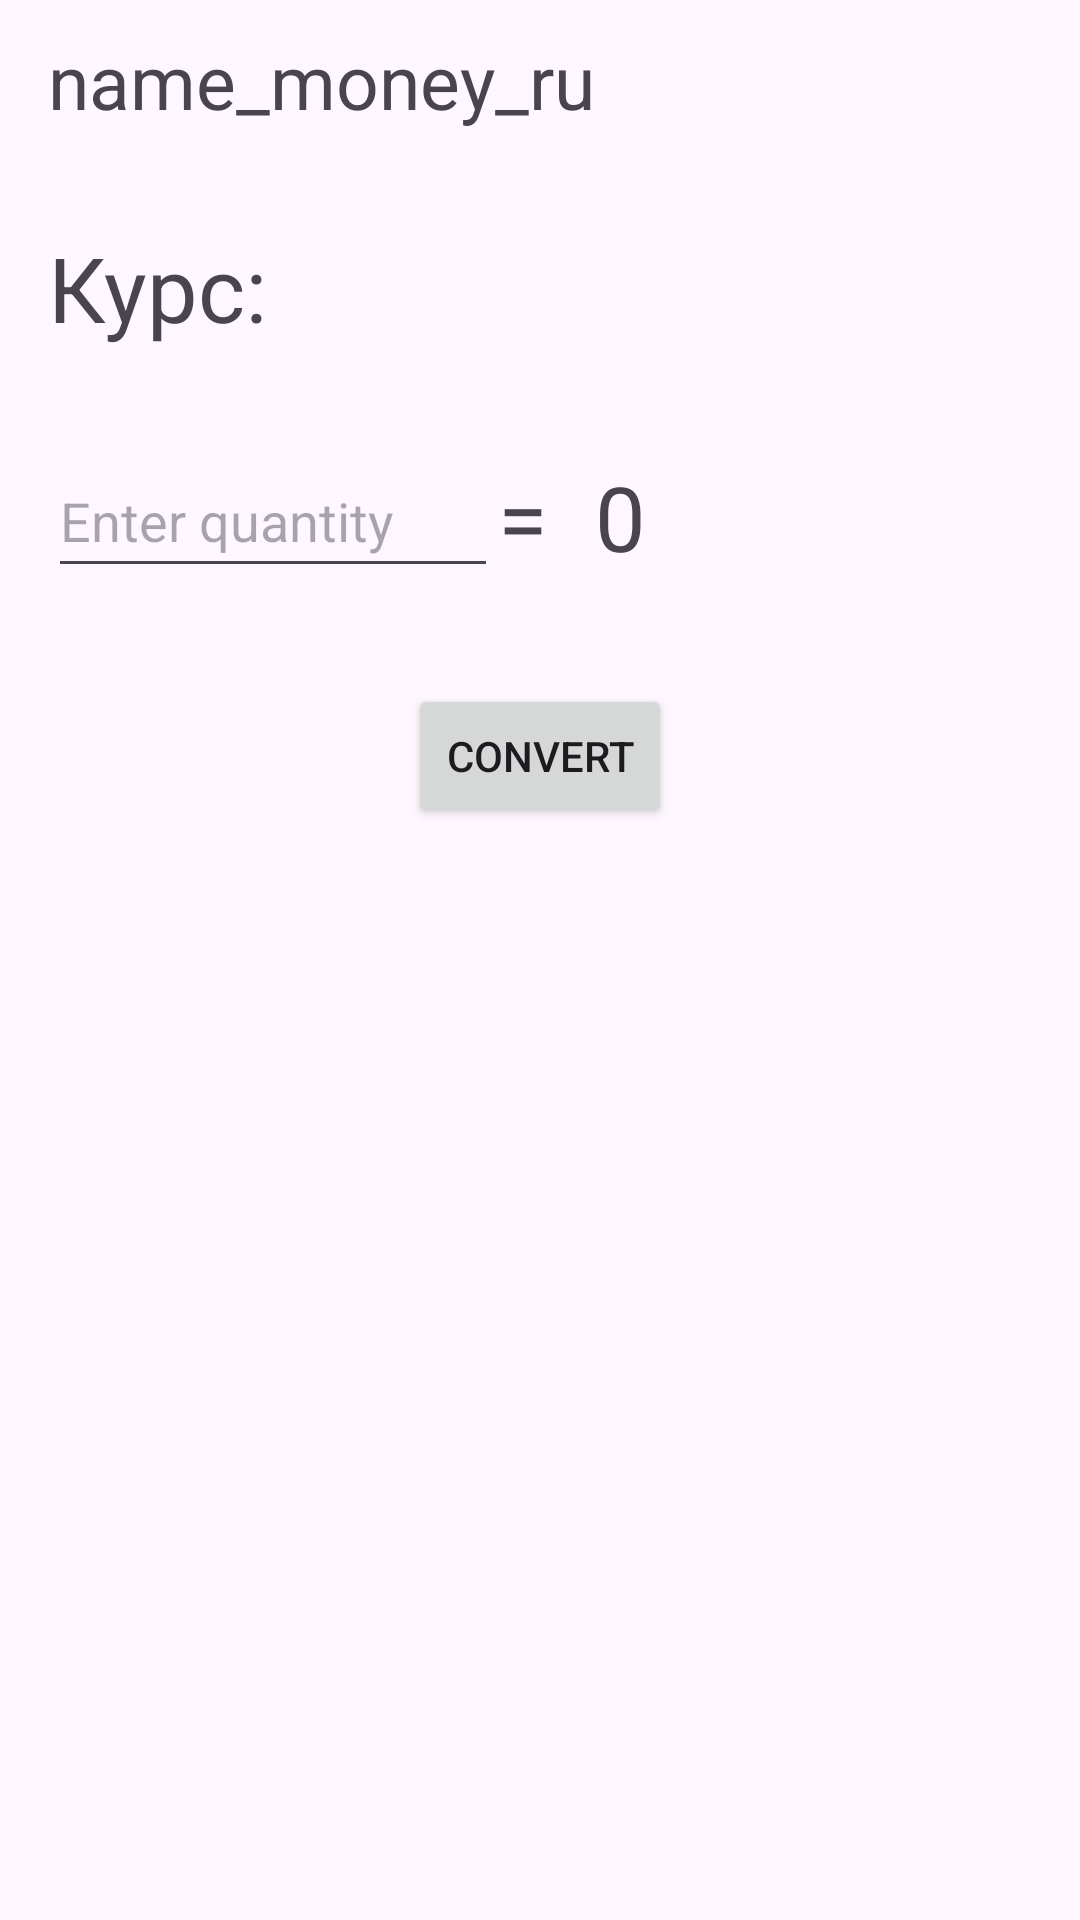

Reconstruct the res/layout file that produces this screen, plus the resources it refers to.
<!-- AndroidManifest.xml: application theme Theme.CurrenciesApp -->
<!-- res/layout/fragment_details.xml -->
<?xml version="1.0" encoding="utf-8"?>
<androidx.constraintlayout.widget.ConstraintLayout xmlns:android="http://schemas.android.com/apk/res/android"
    xmlns:app="http://schemas.android.com/apk/res-auto"
    xmlns:tools="http://schemas.android.com/tools"
    android:layout_width="match_parent"
    android:layout_height="match_parent"
    tools:context=".screens.details.DetailsFragment"
    android:orientation="vertical">


    <TextView
        android:id="@+id/name_money_ru"
        android:layout_width="wrap_content"
        android:layout_height="wrap_content"
        android:layout_marginStart="16dp"
        android:layout_marginTop="10dp"
        android:text="name_money_ru"
        android:textSize="25sp"
        app:layout_constraintStart_toStartOf="parent"
        app:layout_constraintTop_toTopOf="parent" />


    <TextView
        android:id="@+id/tvKurs"
        android:layout_width="wrap_content"
        android:layout_height="wrap_content"
        android:layout_marginStart="16dp"
        android:layout_marginTop="32dp"
        android:text="Курс: "
        android:textSize="30sp"
        app:layout_constraintStart_toStartOf="parent"
        app:layout_constraintTop_toBottomOf="@+id/name_money_ru" />

    <EditText
        android:id="@+id/edQuantity"
        android:layout_width="150dp"
        android:layout_height="wrap_content"
        android:layout_marginStart="16dp"
        android:layout_marginTop="32dp"
        android:ems="10"
        android:hint="Enter quantity"
        android:inputType="number"
        android:minHeight="48dp"
        app:layout_constraintStart_toStartOf="parent"
        app:layout_constraintTop_toBottomOf="@+id/tvKurs" />

    <TextView
        android:id="@+id/textView4"
        android:layout_width="wrap_content"
        android:layout_height="wrap_content"
        android:text="="
        android:textSize="30sp"
        app:layout_constraintBottom_toBottomOf="@+id/edQuantity"
        app:layout_constraintStart_toEndOf="@+id/edQuantity"
        app:layout_constraintTop_toTopOf="@+id/edQuantity" />

    <TextView
        android:id="@+id/tvSum"
        android:layout_width="wrap_content"
        android:layout_height="wrap_content"
        android:layout_marginStart="16dp"
        android:text="0"
        android:textSize="30sp"
        app:layout_constraintBottom_toBottomOf="@+id/edQuantity"
        app:layout_constraintStart_toEndOf="@+id/textView4"
        app:layout_constraintTop_toTopOf="@+id/edQuantity" />

    <Button
        android:id="@+id/btn_convert"
        android:layout_width="wrap_content"
        android:layout_height="wrap_content"
        android:layout_marginTop="32dp"
        android:text="Convert"
        app:layout_constraintEnd_toEndOf="parent"
        app:layout_constraintStart_toStartOf="parent"
        app:layout_constraintTop_toBottomOf="@+id/edQuantity" />


</androidx.constraintlayout.widget.ConstraintLayout>
<!-- resources referenced by this layout -->
<resources>
  <style name="Theme.CurrenciesApp" parent="Base.Theme.CurrenciesApp" />
  <style name="Base.Theme.CurrenciesApp" parent="Theme.Material3.DayNight.NoActionBar">
      </style>
</resources>
